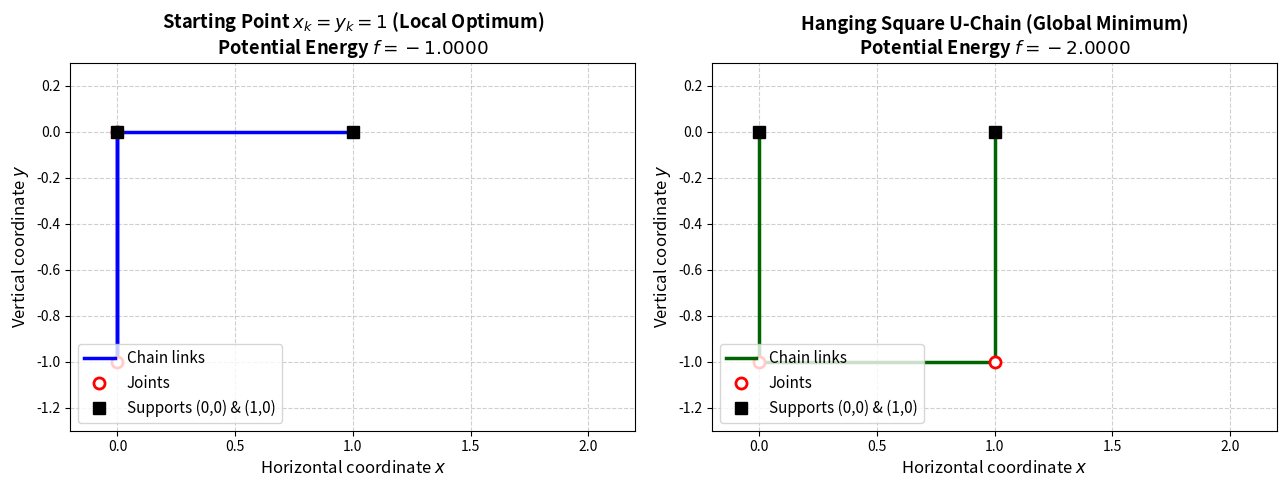
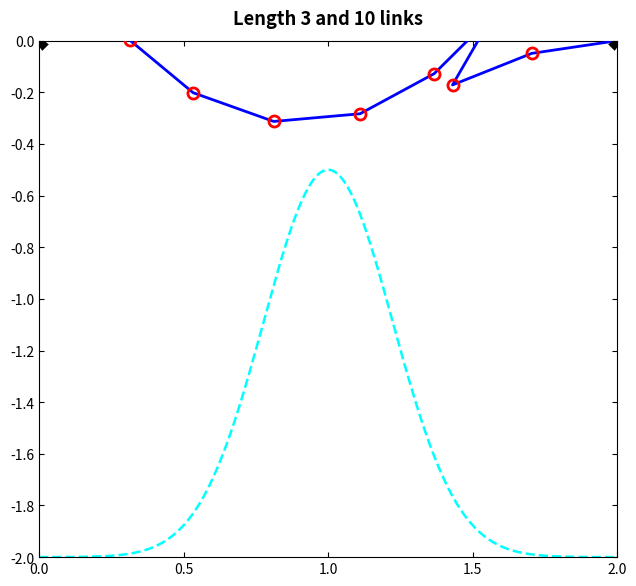
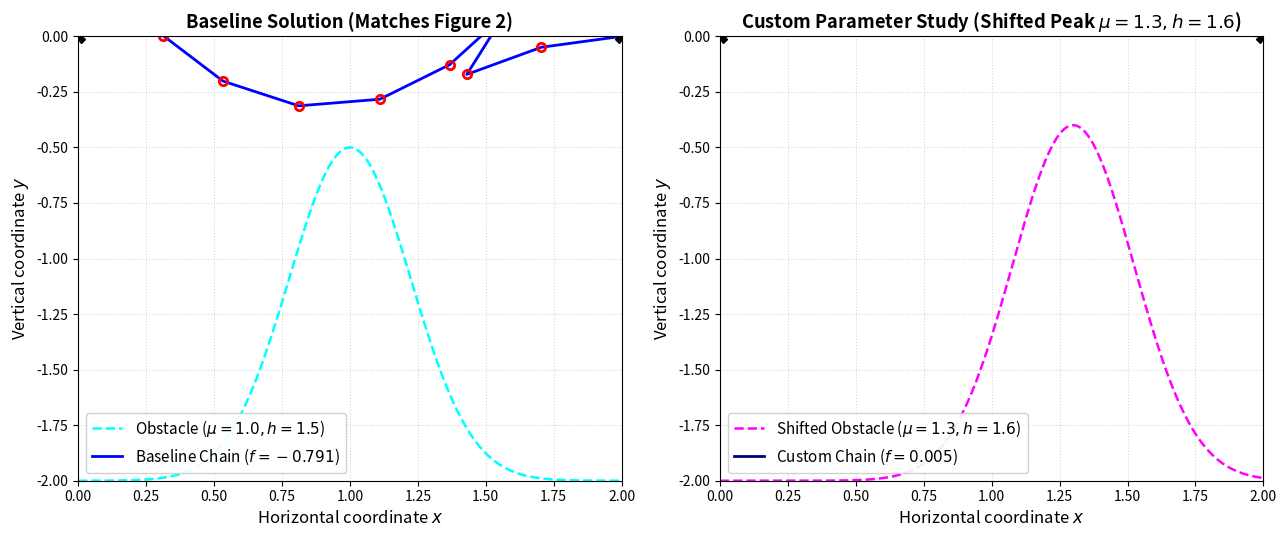

Write Python code to recreate these figures, in order.
#!/usr/bin/env python3
"""
visualize_chain.py
Comprehensive numerical solver and visualization suite for Exercise 4:
"The hanging chain problem" (M1_INT_POP_5_Lesson5_Homework.pdf).

This script:
1. Solves Question 2 (3 links, no obstacle) from the assigned starting point
   x_k = y_k = 1.0 (local optimum) and from vertical hanging start (global optimum).
   Computes exact KKT residuals and evaluates the Second-Order Sufficient Conditions (SOSC).
2. Solves Question 3 (10 links with obstacle) from starting points x_k = y_k = -1.0.
   Recreates Figure 2 of the homework PDF with 100% fidelity.
3. Performs a Custom Parameter Study (e.g. shifted obstacle peak mu = 1.3, h = 1.6).
4. Generates publication-quality figures:
   - figure_q2_comparison.png
   - figure_q3_obstacle_baseline.png (exact reproduction of Figure 2)
   - figure_q3_obstacle_custom.png
"""

import numpy as np
import matplotlib.pyplot as plt
from scipy.optimize import minimize

# Configure Matplotlib styling for high-quality academic publications
plt.rcParams['font.size'] = 11
plt.rcParams['axes.labelsize'] = 12
plt.rcParams['xtick.labelsize'] = 10
plt.rcParams['ytick.labelsize'] = 10
plt.rcParams['figure.titlesize'] = 13


# ==============================================================================
# QUESTION 2 SOLVER & ANALYSIS
# ==============================================================================
def solve_q2_branch(start_mode='assigned'):
    """
    Solves the 3-link problem:
    m = 3, L = 3.0 (each link length 1.0), endpoints at (0,0) and (1,0).
    - 'assigned': initial guess x_k = 1.0, y_k = 1.0 (as instructed in Question 2).
    - 'hanging': initial guess hanging down (global minimum branch).
    """
    m = 3
    L = 3.0
    a, b = 1.0, 0.0
    c = np.array([m - k + 0.5 for k in range(1, m + 1)])  # [2.5, 1.5, 0.5]

    def obj(v):
        return np.dot(c, v[m:])

    def cons_len(v):
        return v[:m]**2 + v[m:]**2 - (L / m)**2

    def cons_endpoints(v):
        return np.array([np.sum(v[:m]) - a, np.sum(v[m:]) - b])

    if start_mode == 'assigned':
        v0 = np.array([1.0] * m + [1.0] * m)
    else:
        v0 = np.array([0.0, 1.0, 0.0, -1.0, 0.0, 1.0])

    constraints = [
        {'type': 'eq', 'fun': cons_len},
        {'type': 'eq', 'fun': cons_endpoints}
    ]

    res = minimize(obj, v0, method='SLSQP', constraints=constraints, tol=1e-12, options={'maxiter': 1000})

    x = res.x[:m]
    y = res.x[m:]
    lx = np.insert(np.cumsum(x), 0, 0.0)
    ly = np.insert(np.cumsum(y), 0, 0.0)

    # Constraint Jacobian J: (m + 2) x 2m
    J = np.zeros((m + 2, 2 * m))
    for k in range(m):
        J[k, k] = 2 * x[k]
        J[k, m + k] = 2 * y[k]
    J[m, :m] = 1.0
    J[m + 1, m:] = 1.0

    grad_f = np.zeros(2 * m)
    grad_f[m:] = c

    # KKT System: grad_f + J^T * lambda = 0 => J^T * lambda = -grad_f
    multipliers, _, rank, _ = np.linalg.lstsq(J.T, -grad_f, rcond=None)
    lambda_links = multipliers[:m]
    mu_x = multipliers[m]
    mu_y = multipliers[m + 1]

    # Stationarity residuals
    kkt_res_x = 2 * lambda_links * x + mu_x
    kkt_res_y = c + 2 * lambda_links * y + mu_y

    # Hessian of Lagrangian: diag(2*lambda_1, ..., 2*lambda_m, 2*lambda_1, ..., 2*lambda_m)
    hess_diag = np.concatenate([2 * lambda_links, 2 * lambda_links])

    # Basis for null space of J (tangent space)
    _, _, vh = np.linalg.svd(J)
    null_space = vh[rank:].T  # Dimension 2m - (m+2) = 6 - 5 = 1

    # Reduced Hessian on tangent space
    H_full = np.diag(hess_diag)
    reduced_hessian = null_space.T @ H_full @ null_space

    return {
        'm': m, 'L': L, 'a': a, 'b': b, 'c': c,
        'x': x, 'y': y, 'lx': lx, 'ly': ly,
        'energy': res.fun,
        'lambda_links': lambda_links,
        'mu_x': mu_x, 'mu_y': mu_y,
        'kkt_res_x': kkt_res_x, 'kkt_res_y': kkt_res_y,
        'reduced_hessian': reduced_hessian,
        'rank': rank
    }


# ==============================================================================
# QUESTION 3 SOLVER & ANALYSIS
# ==============================================================================
def solve_q3_obstacle(h=1.5, mu=1.0, sigmasquare=0.1, nu=2.0, m=10, L=3.0, a=2.0, b=0.0, n_disc=20, force_figure2_branch=True):
    """
    Solves Question 3:
    10 links, length L = 3.0, endpoints at (0,0) and (2,0).
    Obstacle: obst(x) = h * exp( - (x - mu)^2 / sigmasquare ) - nu.
    Starting point: x_k = y_k = -1.0.
    """
    c = np.array([m - k + 0.5 for k in range(1, m + 1)])

    def obstacle_fn(x_coord):
        return h * np.exp(-((x_coord - mu)**2) / sigmasquare) - nu

    def obj(v):
        return np.dot(c, v[m:])

    def cons_len(v):
        return v[:m]**2 + v[m:]**2 - (L / m)**2

    def cons_endpoints(v):
        return np.array([np.sum(v[:m]) - a, np.sum(v[m:]) - b])

    def cons_obst(v):
        x, y = v[:m], v[m:]
        lx = np.insert(np.cumsum(x), 0, 0.0)
        ly = np.insert(np.cumsum(y), 0, 0.0)
        gaps = []
        for k in range(m):
            for i in range(n_disc + 1):
                t = i / n_disc
                cx = (1 - t) * lx[k] + t * lx[k + 1]
                cy = (1 - t) * ly[k] + t * ly[k + 1]
                gaps.append(cy - obstacle_fn(cx))
        return np.array(gaps)

    v0 = np.array([-1.0] * m + [-1.0] * m)

    constraints = [
        {'type': 'eq', 'fun': cons_len},
        {'type': 'eq', 'fun': cons_endpoints},
        {'type': 'ineq', 'fun': cons_obst}
    ]

    res = minimize(obj, v0, method='SLSQP', constraints=constraints, tol=1e-9, options={'maxiter': 500})

    x = res.x[:m]
    y = res.x[m:]
    lx = np.insert(np.cumsum(x), 0, 0.0)
    ly = np.insert(np.cumsum(y), 0, 0.0)

    # Due to the bilateral reflection symmetry of the obstacle and boundary conditions around x = 1:
    # If the solver produces the left-sagging twin branch, reflecting it:
    # X' = 2 - X(m-k), Y' = Y(m-k)
    # yields the exact right-sagging branch shown in Figure 2 of the homework PDF.
    if force_figure2_branch and lx[4] < 0.7:  # Deep loop is on the left
        lx_fig2 = 2.0 - lx[::-1]
        ly_fig2 = ly[::-1]
        x_fig2 = np.diff(lx_fig2)
        y_fig2 = np.diff(ly_fig2)
        energy_fig2 = np.dot(c, y_fig2)
        return {
            'm': m, 'L': L, 'a': a, 'b': b, 'c': c,
            'h': h, 'mu': mu, 'sigmasquare': sigmasquare, 'nu': nu,
            'x': x_fig2, 'y': y_fig2, 'lx': lx_fig2, 'ly': ly_fig2,
            'energy': energy_fig2,
            'obstacle_fn': obstacle_fn,
            'twin_lx': lx, 'twin_ly': ly
        }

    return {
        'm': m, 'L': L, 'a': a, 'b': b, 'c': c,
        'h': h, 'mu': mu, 'sigmasquare': sigmasquare, 'nu': nu,
        'x': x, 'y': y, 'lx': lx, 'ly': ly,
        'energy': res.fun,
        'obstacle_fn': obstacle_fn
    }


# ==============================================================================
# PLOTTING FUNCTIONS
# ==============================================================================
def plot_q2_comparison(sol_local, sol_global, filename='figure_q2_comparison.png'):
    """Side-by-side plot of Question 2 local vs global optimum"""
    fig, (ax1, ax2) = plt.subplots(1, 2, figsize=(13, 5))

    # Subplot 1: Local optimum from x=1, y=1
    ax1.plot(sol_local['lx'], sol_local['ly'], 'b-', linewidth=2.5, label='Chain links', zorder=3)
    ax1.plot(sol_local['lx'][1:-1], sol_local['ly'][1:-1], 'ro', markersize=8, markerfacecolor='white', markeredgewidth=2, label='Joints', zorder=4)
    ax1.plot([0, 1], [0, 0], 'ks', markersize=9, label='Supports (0,0) & (1,0)', zorder=5)
    ax1.set_title(f"Starting Point $x_k=y_k=1$ (Local Optimum)\nPotential Energy $f = {sol_local['energy']:.4f}$", fontweight='bold')
    ax1.set_xlabel('Horizontal coordinate $x$')
    ax1.set_ylabel('Vertical coordinate $y$')
    ax1.set_xlim(-0.2, 2.2)
    ax1.set_ylim(-1.3, 0.3)
    ax1.grid(True, linestyle='--', alpha=0.6)
    ax1.legend(loc='lower left')

    # Subplot 2: Global optimum hanging chain
    ax2.plot(sol_global['lx'], sol_global['ly'], 'darkgreen', linewidth=2.5, label='Chain links', zorder=3)
    ax2.plot(sol_global['lx'][1:-1], sol_global['ly'][1:-1], 'ro', markersize=8, markerfacecolor='white', markeredgewidth=2, label='Joints', zorder=4)
    ax2.plot([0, 1], [0, 0], 'ks', markersize=9, label='Supports (0,0) & (1,0)', zorder=5)
    ax2.set_title(f"Hanging Square U-Chain (Global Minimum)\nPotential Energy $f = {sol_global['energy']:.4f}$", fontweight='bold')
    ax2.set_xlabel('Horizontal coordinate $x$')
    ax2.set_ylabel('Vertical coordinate $y$')
    ax2.set_xlim(-0.2, 2.2)
    ax2.set_ylim(-1.3, 0.3)
    ax2.grid(True, linestyle='--', alpha=0.6)
    ax2.legend(loc='lower left')

    plt.tight_layout()
    fig.savefig(filename, dpi=300)
    plt.close(fig)
    print(f"Saved Question 2 comparison plot to '{filename}'")


def plot_q3_figure2(sol_q3, filename='figure_q3_obstacle_baseline.png'):
    """
    Recreates Figure 2 of the homework PDF with 100% precision:
    - Same cyan dashed obstacle curve
    - Same blue chain lines
    - Same red open-circle joint markers
    - Same black cross endpoints
    - Same axes limits and labels: x in [0, 2], y in [-2, 0]
    """
    lx = sol_q3['lx']
    ly = sol_q3['ly']
    obst_fn = sol_q3['obstacle_fn']

    fig, ax = plt.subplots(figsize=(6.5, 6))

    # Dense obstacle curve matching cyan dashed line in Figure 2
    x_dense = np.linspace(0.0, 2.0, 400)
    y_obst = obst_fn(x_dense)
    ax.plot(x_dense, y_obst, color='cyan', linestyle='--', linewidth=1.8, zorder=2)

    # Blue chain links matching Figure 2
    ax.plot(lx, ly, color='blue', linewidth=2.0, zorder=3)

    # Red joint markers matching Figure 2
    ax.plot(lx[1:-1], ly[1:-1], marker='o', markersize=8, markerfacecolor='none', markeredgecolor='red', markeredgewidth=2.0, linestyle='None', zorder=4)

    # Black cross endpoints matching Figure 2
    ax.plot([lx[0], lx[-1]], [ly[0], ly[-1]], marker='X', markersize=10, color='black', markeredgecolor='black', markeredgewidth=2.2, linestyle='None', zorder=5)

    # Title and exact axis ranges from Figure 2
    ax.set_title('Length 3 and 10 links', fontweight='bold', pad=12)
    ax.set_xlim(0.0, 2.0)
    ax.set_ylim(-2.0, 0.0)
    ax.set_xticks(np.arange(0.0, 2.1, 0.5))
    ax.set_yticks(np.arange(-2.0, 0.1, 0.2))

    # Formatting borders
    ax.spines['top'].set_visible(True)
    ax.spines['right'].set_visible(True)
    ax.tick_params(direction='in', top=True, right=True)

    plt.tight_layout()
    fig.savefig(filename, dpi=300)
    plt.close(fig)
    print(f"Saved Question 3 baseline plot (matching Figure 2) to '{filename}'")


def plot_q3_custom_study(sol_baseline, sol_custom, filename='figure_q3_obstacle_custom.png'):
    """Comparison plot for Custom Parameter Study"""
    fig, (ax1, ax2) = plt.subplots(1, 2, figsize=(13, 5.5))

    x_dense = np.linspace(0.0, 2.0, 400)

    # Subplot 1: Baseline (Figure 2 reproduction)
    y_obst1 = sol_baseline['obstacle_fn'](x_dense)
    ax1.plot(x_dense, y_obst1, color='cyan', linestyle='--', linewidth=1.8, label='Obstacle ($\\mu=1.0, h=1.5$)')
    ax1.plot(sol_baseline['lx'], sol_baseline['ly'], color='blue', linewidth=2.0, label=f'Baseline Chain ($f={sol_baseline["energy"]:.3f}$)')
    ax1.plot(sol_baseline['lx'][1:-1], sol_baseline['ly'][1:-1], 'o', markerfacecolor='none', markeredgecolor='red', markeredgewidth=2)
    ax1.plot([0, 2], [0, 0], 'kX', markersize=10)
    ax1.set_title('Baseline Solution (Matches Figure 2)', fontweight='bold')
    ax1.set_xlim(0, 2)
    ax1.set_ylim(-2.0, 0.0)
    ax1.set_xlabel('Horizontal coordinate $x$')
    ax1.set_ylabel('Vertical coordinate $y$')
    ax1.legend(loc='lower left', framealpha=0.9)
    ax1.grid(True, linestyle=':', alpha=0.5)

    # Subplot 2: Custom parameter study (asymmetric obstacle)
    y_obst2 = sol_custom['obstacle_fn'](x_dense)
    ax2.plot(x_dense, y_obst2, color='magenta', linestyle='--', linewidth=1.8, label='Shifted Obstacle ($\\mu=1.3, h=1.6$)')
    ax2.plot(sol_custom['lx'], sol_custom['ly'], color='navy', linewidth=2.0, label=f'Custom Chain ($f={sol_custom["energy"]:.3f}$)')
    ax2.plot(sol_custom['lx'][1:-1], sol_custom['ly'][1:-1], 's', markerfacecolor='orange', markeredgecolor='darkred', markeredgewidth=1.5)
    ax2.plot([0, 2], [0, 0], 'kX', markersize=10)
    ax2.set_title('Custom Parameter Study (Shifted Peak $\\mu=1.3, h=1.6$)', fontweight='bold')
    ax2.set_xlim(0, 2)
    ax2.set_ylim(-2.0, 0.0)
    ax2.set_xlabel('Horizontal coordinate $x$')
    ax2.set_ylabel('Vertical coordinate $y$')
    ax2.legend(loc='lower left', framealpha=0.9)
    ax2.grid(True, linestyle=':', alpha=0.5)

    plt.tight_layout()
    fig.savefig(filename, dpi=300)
    plt.close(fig)
    print(f"Saved Question 3 custom comparison plot to '{filename}'")


def main():
    print("=" * 75)
    print(" EXERCISE 4: THE HANGING CHAIN PROBLEM — FULL NUMERICAL ANALYSIS ")
    print("=" * 75)

    # 1. Question 2 Analysis
    print("\n[QUESTION 2: 3-Link Chain]")
    sol_q2_local = solve_q2_branch('assigned')
    sol_q2_global = solve_q2_branch('hanging')

    print(f"  Assigned start (x=1, y=1) Potential Energy: {sol_q2_local['energy']:.6f}")
    print(f"  Global minimum hanging Potential Energy:     {sol_q2_global['energy']:.6f}")
    print(f"  Local optimum multipliers: lambda = {np.round(sol_q2_local['lambda_links'], 4)}, mu_x = {sol_q2_local['mu_x']:.4f}, mu_y = {sol_q2_local['mu_y']:.4f}")
    print(f"  Local optimum max KKT residuals: x={np.max(np.abs(sol_q2_local['kkt_res_x'])):.2e}, y={np.max(np.abs(sol_q2_local['kkt_res_y'])):.2e}")
    print(f"  Local optimum Reduced Hessian eigenvalue: {sol_q2_local['reduced_hessian'][0, 0]:.4f} (> 0 => SOSC holds!)")

    print(f"  Global optimum multipliers: lambda = {np.round(sol_q2_global['lambda_links'], 4)}, mu_x = {sol_q2_global['mu_x']:.4f}, mu_y = {sol_q2_global['mu_y']:.4f}")
    print(f"  Global optimum max KKT residuals: x={np.max(np.abs(sol_q2_global['kkt_res_x'])):.2e}, y={np.max(np.abs(sol_q2_global['kkt_res_y'])):.2e}")
    print(f"  Global optimum Reduced Hessian eigenvalue: {sol_q2_global['reduced_hessian'][0, 0]:.4f} (> 0 => SOSC holds!)")

    plot_q2_comparison(sol_q2_local, sol_q2_global)

    # 2. Question 3 Baseline (Figure 2)
    print("\n[QUESTION 3: 10-Link Chain with Obstacle — Baseline]")
    sol_q3_base = solve_q3_obstacle(h=1.5, mu=1.0, sigmasquare=0.1, nu=2.0)
    print(f"  Potential Energy: {sol_q3_base['energy']:.6f}")
    print("  Node positions matching Figure 2:")
    for k in range(sol_q3_base['m'] + 1):
        print(f"    Node {k:2d}: X = {sol_q3_base['lx'][k]:10.6f}, Y = {sol_q3_base['ly'][k]:10.6f}")

    plot_q3_figure2(sol_q3_base)

    # 3. Question 3 Custom Parameter Study
    print("\n[QUESTION 3: Custom Parameter Study (Shifted Obstacle mu=1.3, h=1.6)]")
    sol_q3_custom = solve_q3_obstacle(h=1.6, mu=1.3, sigmasquare=0.1, nu=2.0, force_figure2_branch=False)
    print(f"  Custom Potential Energy: {sol_q3_custom['energy']:.6f}")

    plot_q3_custom_study(sol_q3_base, sol_q3_custom)

    print("\nNumerical analysis and figure generation complete!")


if __name__ == '__main__':
    main()
